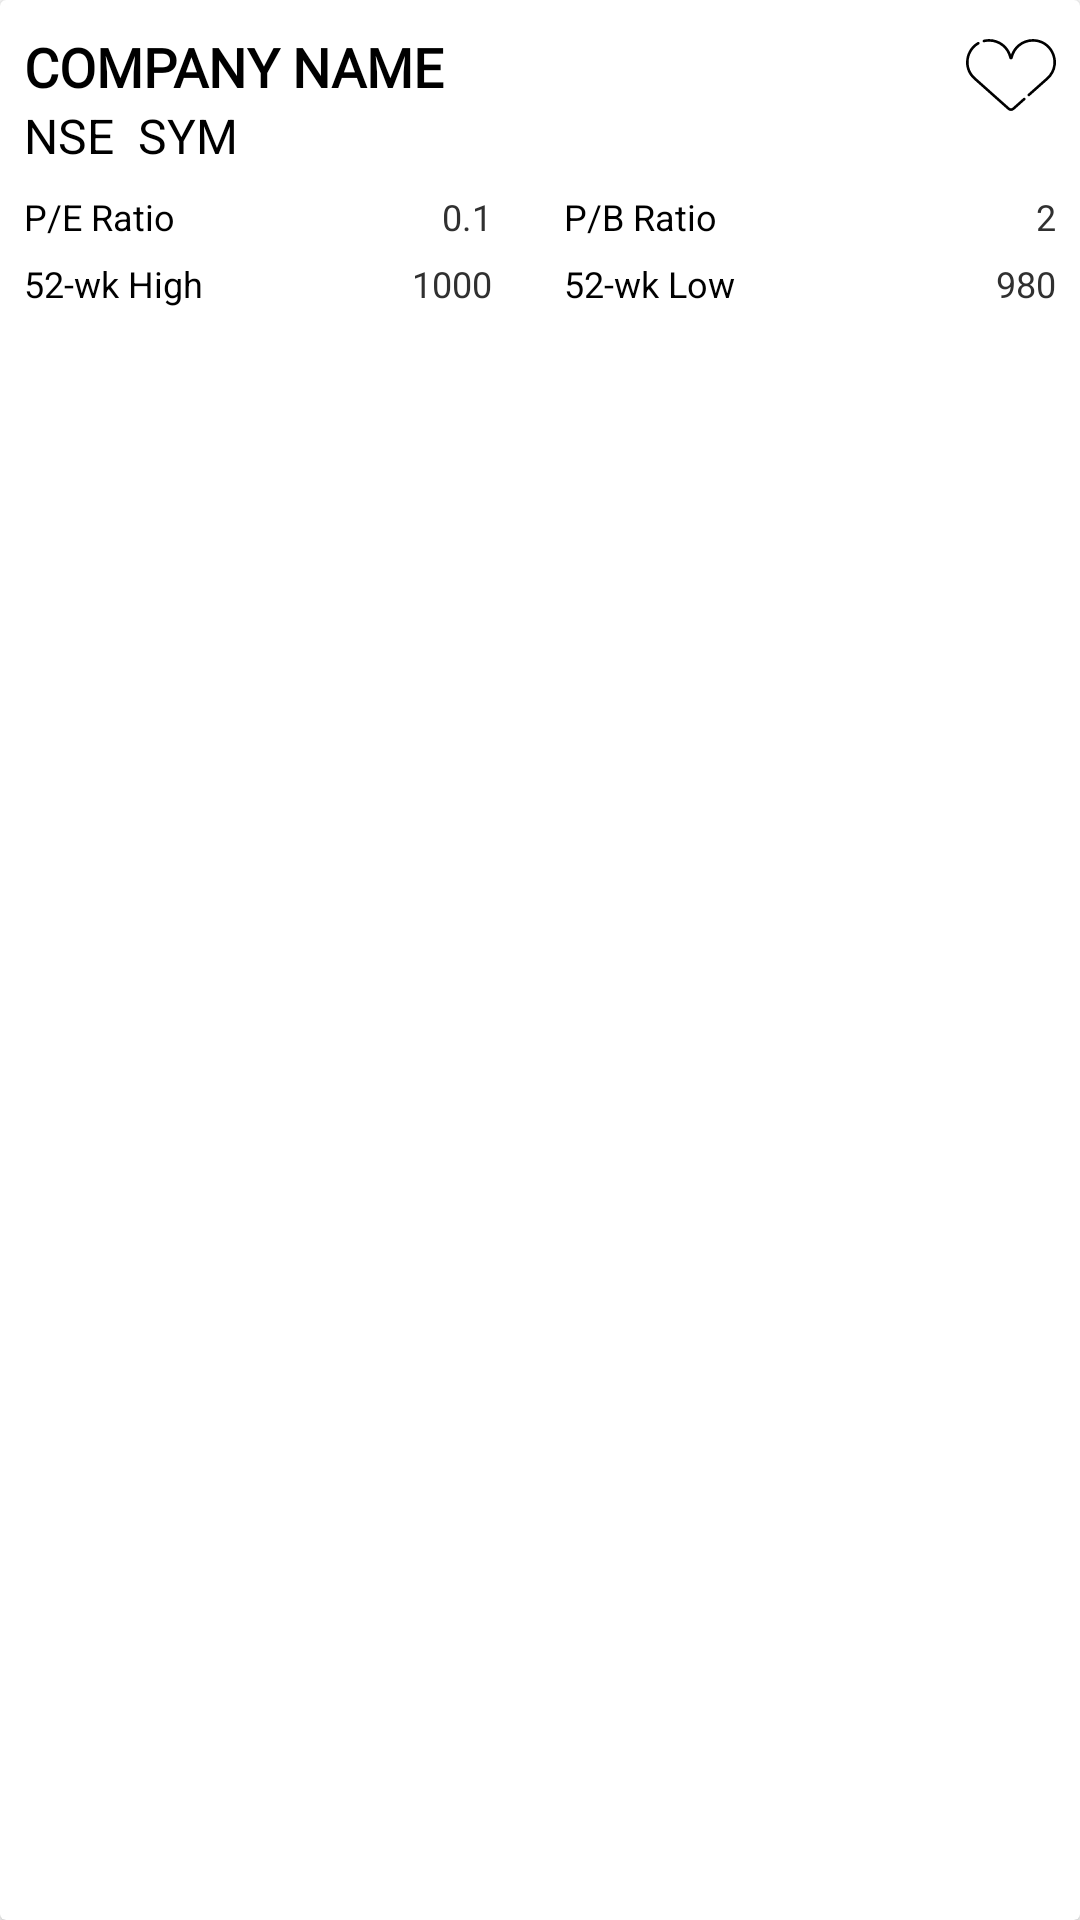

This screen was rendered from an Android layout file. Write that file and the resources it references.
<!-- AndroidManifest.xml: application theme Theme.StockMonitor -->
<!-- res/layout/stock_list_record.xml -->
<?xml version="1.0" encoding="utf-8"?>
<androidx.cardview.widget.CardView xmlns:android="http://schemas.android.com/apk/res/android"
    xmlns:app="http://schemas.android.com/apk/res-auto"
    xmlns:tools="http://schemas.android.com/tools"
    android:layout_width="match_parent"
    android:layout_height="wrap_content"
    android:layout_margin="4dp"
    app:cardCornerRadius="2dp"
    app:cardElevation="2dp">

    <androidx.constraintlayout.widget.ConstraintLayout
        android:layout_width="match_parent"
        android:layout_height="wrap_content">

        <TextView
            android:id="@+id/stockList_companyName"
            android:layout_width="0dp"
            android:layout_height="wrap_content"
            android:layout_marginStart="8dp"
            android:layout_marginTop="10dp"
            android:fontFamily="@font/lora_bold"
            android:text="Company Name"
            android:textAllCaps="true"
            android:textColor="#000000"
            android:textSize="18sp"
            android:textStyle="bold"
            app:layout_constraintStart_toStartOf="parent"
            app:layout_constraintTop_toTopOf="parent" />

        <TextView
            android:id="@+id/stockList_stockExchange"
            android:layout_width="wrap_content"
            android:layout_height="wrap_content"
            android:text="NSE"
            android:textAllCaps="true"
            android:textColor="#000000"
            android:textSize="16sp"
            app:layout_constraintStart_toStartOf="@+id/stockList_companyName"
            app:layout_constraintTop_toBottomOf="@+id/stockList_companyName" />

        <TextView
            android:id="@+id/stockList_tickerSymbol"
            android:layout_width="wrap_content"
            android:layout_height="wrap_content"
            android:layout_marginStart="8dp"
            android:text="SYM"
            android:textAllCaps="true"
            android:textColor="#000000"
            android:textSize="16sp"
            app:layout_constraintStart_toEndOf="@+id/stockList_stockExchange"
            app:layout_constraintTop_toTopOf="@+id/stockList_stockExchange" />

        <TextView
            android:id="@+id/stockList_peRatioLabel"
            android:layout_width="0dp"
            android:layout_height="wrap_content"
            android:layout_marginTop="8dp"
            android:text="@string/pe_ratio_label"
            android:textColor="#000000"
            android:textSize="12sp"
            app:layout_constraintStart_toStartOf="@+id/stockList_stockExchange"
            app:layout_constraintTop_toBottomOf="@+id/stockList_stockExchange" />

        <TextView
            android:id="@+id/stockList_peRatioValue"
            android:layout_width="wrap_content"
            android:layout_height="wrap_content"
            android:layout_marginEnd="16dp"
            android:text="0.1"
            android:textColor="#303030"
            android:textSize="12sp"
            app:layout_constraintEnd_toStartOf="@+id/guideline2"
            app:layout_constraintTop_toTopOf="@+id/stockList_peRatioLabel" />

        <TextView
            android:id="@+id/stockList_pbRatioLabel"
            android:layout_width="0dp"
            android:layout_height="wrap_content"
            android:layout_marginStart="8dp"
            android:text="@string/pb_ratio_label"
            android:textColor="#000000"
            android:textSize="12sp"
            app:layout_constraintStart_toStartOf="@+id/guideline2"
            app:layout_constraintTop_toTopOf="@+id/stockList_peRatioValue" />

        <TextView
            android:id="@+id/stockList_pbRatioValue"
            android:layout_width="wrap_content"
            android:layout_height="wrap_content"
            android:layout_marginEnd="8dp"
            android:text="2"
            android:textColor="#303030"
            android:textSize="12sp"
            app:layout_constraintEnd_toEndOf="parent"
            app:layout_constraintTop_toTopOf="@+id/stockList_pbRatioLabel" />

        <TextView
            android:id="@+id/stockList_fiftyTwoWkHighLabel"
            android:layout_width="0dp"
            android:layout_height="wrap_content"
            android:layout_marginTop="6dp"
            android:layout_marginBottom="8dp"
            android:text="@string/fifty_two_week_high_label"
            android:textColor="#000000"
            android:textSize="12sp"
            app:layout_constraintBottom_toBottomOf="parent"
            app:layout_constraintStart_toStartOf="@+id/stockList_peRatioLabel"
            app:layout_constraintTop_toBottomOf="@+id/stockList_peRatioLabel" />

        <TextView
            android:id="@+id/stockList_fiftyTwoWkHighValue"
            android:layout_width="wrap_content"
            android:layout_height="wrap_content"
            android:text="1000"
            android:textColor="#303030"
            android:textSize="12sp"
            app:layout_constraintEnd_toEndOf="@+id/stockList_peRatioValue"
            app:layout_constraintTop_toTopOf="@+id/stockList_fiftyTwoWkHighLabel" />

        <TextView
            android:id="@+id/stockList_fiftyTwoWkLowLabel"
            android:layout_width="0dp"
            android:layout_height="wrap_content"
            android:text="@string/fifty_two_week_low_label"
            android:textColor="#000000"
            android:textSize="12sp"
            app:layout_constraintStart_toStartOf="@+id/stockList_pbRatioLabel"
            app:layout_constraintTop_toTopOf="@+id/stockList_fiftyTwoWkHighValue" />

        <TextView
            android:id="@+id/stockList_fiftyTwoWkLowValue"
            android:layout_width="wrap_content"
            android:layout_height="wrap_content"
            android:text="980"
            android:textColor="#303030"
            android:textSize="12sp"
            app:layout_constraintEnd_toEndOf="@+id/stockList_pbRatioValue"
            app:layout_constraintTop_toTopOf="@+id/stockList_fiftyTwoWkLowLabel" />

        <androidx.constraintlayout.widget.Guideline
            android:id="@+id/guideline2"
            android:layout_width="wrap_content"
            android:layout_height="wrap_content"
            android:orientation="vertical"
            app:layout_constraintGuide_percent="0.5" />

        <ImageView
            android:id="@+id/stockList_addToWishlistImageView"
            android:layout_width="30dp"
            android:layout_height="30dp"
            android:layout_marginEnd="8dp"
            app:layout_constraintEnd_toEndOf="parent"
            app:layout_constraintTop_toTopOf="@+id/stockList_companyName"
            app:srcCompat="@drawable/favourite_hollow" />

    </androidx.constraintlayout.widget.ConstraintLayout>
</androidx.cardview.widget.CardView>
<!-- resources referenced by this layout -->
<resources>
  <!-- drawable favourite_hollow (drawable) -->
  <vector xmlns:android="http://schemas.android.com/apk/res/android"
      android:width="512dp"
      android:height="512dp"
      android:viewportWidth="511.97"
      android:viewportHeight="511.97">
    <path
        android:fillColor="#FF000000"
        android:pathData="m237.696,453.525c-208.715,-185.701 -194.484,-172.975 -197.361,-175.737 -0.007,-0.006 -0.014,-0.013 -0.021,-0.02 -66.309,-63.694 -45.938,-167.824 25.543,-209.008 3.59,-2.069 8.175,-0.834 10.243,2.754 2.068,3.589 0.834,8.175 -2.754,10.243 -65.195,37.561 -81.652,132.847 -19.018,188.541l193.339,172.021c4.743,4.22 11.885,4.209 16.619,0l61.937,-55.107c3.095,-2.753 7.835,-2.478 10.588,0.618 2.753,3.095 2.477,7.835 -0.618,10.588l-61.937,55.107c-10.432,9.281 -26.149,9.263 -36.56,0zM351.753,374.535c-2.753,-3.095 -2.477,-7.835 0.618,-10.588l105.253,-93.647c21.822,-19.416 35.141,-44.384 38.517,-72.206 7.631,-62.911 -37.907,-131.55 -116.039,-131.55 -54.878,0 -102.877,38.923 -114.129,92.55 -2.262,10.779 -17.722,10.804 -19.992,0.003 -13.087,-62.368 -75.851,-105.011 -142.238,-89.349 -4.031,0.947 -8.07,-1.545 -9.022,-5.578 -0.951,-4.031 1.546,-8.071 5.578,-9.022 67.205,-15.854 133.377,21.234 155.678,84.187 7.962,-22.477 22.026,-42.638 40.643,-57.929 52.862,-43.422 132.372,-39.423 179.433,11.257 26.143,28.154 39.739,68.014 34.979,107.237 -3.823,31.505 -18.843,59.724 -43.437,81.605l-105.253,93.647c-3.096,2.754 -7.837,2.477 -10.589,-0.617z"/>
  </vector>
  <string name="fifty_two_week_high_label">52-wk High</string>
  <string name="fifty_two_week_low_label">52-wk Low</string>
  <string name="pb_ratio_label">P/B Ratio</string>
  <string name="pe_ratio_label">P/E Ratio</string>
  <style name="Theme.StockMonitor" parent="Theme.MaterialComponents.DayNight.NoActionBar">
          
          <item name="colorPrimary">@color/purple_500</item>
          <item name="colorPrimaryVariant">@color/purple_700</item>
          <item name="colorOnPrimary">@color/white</item>
          
          <item name="colorSecondary">@color/teal_200</item>
          <item name="colorSecondaryVariant">@color/teal_700</item>
          <item name="colorOnSecondary">@color/black</item>
          
          <item name="android:statusBarColor" tools:targetApi="l">?attr/colorPrimaryVariant</item>
          
      </style>
  <color name="purple_500">#FF6200EE</color>
  <color name="purple_700">#FF3700B3</color>
  <color name="white">#FFFFFFFF</color>
  <color name="teal_200">#FF03DAC5</color>
  <color name="teal_700">#FF018786</color>
  <color name="black">#FF000000</color>
</resources>
